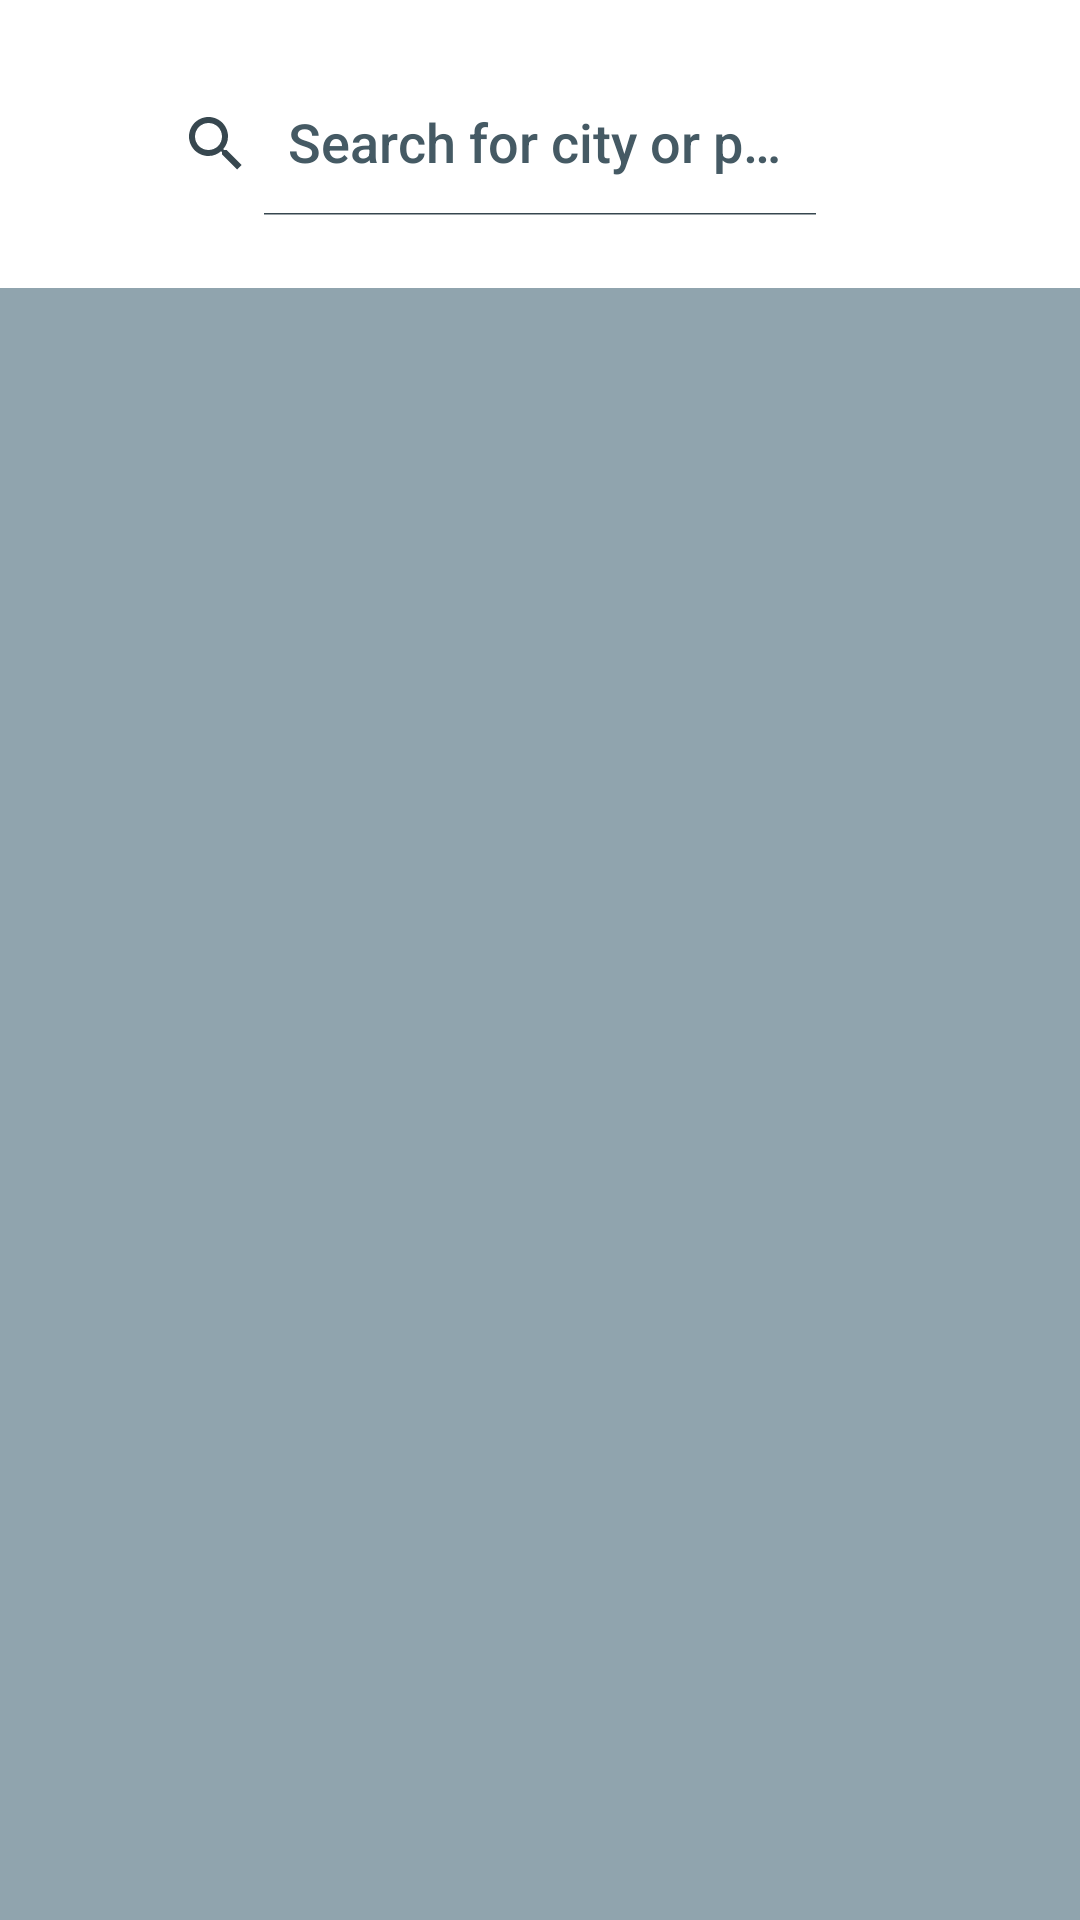

Write the Android layout XML for this screen, with the resource values it uses.
<!-- AndroidManifest.xml: application theme Theme.WeatherAppTask -->
<!-- res/layout/fragment_search.xml -->
<?xml version="1.0" encoding="utf-8"?>
<androidx.appcompat.widget.LinearLayoutCompat xmlns:android="http://schemas.android.com/apk/res/android"
    xmlns:app="http://schemas.android.com/apk/res-auto"
    xmlns:tools="http://schemas.android.com/tools"
    android:layout_width="match_parent"
    android:layout_height="match_parent"
    android:background="@color/white"
    android:orientation="vertical">

    <androidx.appcompat.widget.SearchView
        android:id="@+id/vSearch"
        android:layout_width="match_parent"
        android:layout_height="wrap_content"
        android:layout_marginStart="40dp"
        android:layout_marginVertical="24dp"
        android:layout_marginEnd="80dp"
        android:theme="@style/SearchViewStyle"
        app:iconifiedByDefault="false"
        app:layout_constraintStart_toStartOf="parent"
        app:layout_constraintTop_toTopOf="parent"
        app:queryHint="Search for city or place" />

    <ProgressBar
        android:id="@+id/progress_bar"
        android:layout_width="wrap_content"
        android:layout_height="wrap_content"
        android:layout_gravity="center"
        android:layout_marginTop="20dp"
        android:visibility="gone" />

    <androidx.recyclerview.widget.RecyclerView
        android:id="@+id/recycler_view_search"
        android:layout_width="match_parent"
        android:paddingTop="24dp"
        android:layout_height="0dp"
        android:layout_weight="1"
        android:background="?attr/colorSecondary"
        android:theme="@style/SearchItemStyle"
        app:layoutManager="androidx.recyclerview.widget.LinearLayoutManager"
        app:layout_behavior="@string/appbar_scrolling_view_behavior"
        tools:itemCount="10"
        tools:listitem="@layout/item_search" />
</androidx.appcompat.widget.LinearLayoutCompat>
<!-- res/layout/item_search.xml (included above) -->
<?xml version="1.0" encoding="utf-8"?>
<androidx.cardview.widget.CardView xmlns:android="http://schemas.android.com/apk/res/android"
    xmlns:app="http://schemas.android.com/apk/res-auto"
    xmlns:tools="http://schemas.android.com/tools"
    android:layout_width="match_parent"
    android:backgroundTint="?attr/colorSecondaryVariant"
    android:layout_height="wrap_content"
    android:layout_marginBottom="20dp"
    android:theme="@style/SearchItemStyle"
    android:layout_marginHorizontal="32dp"
    app:cardCornerRadius="5dp"
    app:contentPadding="10dp">

    <TextView
        android:id="@+id/tCity"
        android:layout_width="wrap_content"
        android:layout_height="wrap_content"
        android:layout_gravity="center"
        android:fontFamily="sans-serif-medium"
        android:textSize="20sp"
        android:theme="@style/SearchItemStyle"
        tools:text="Moscow, RU" />

</androidx.cardview.widget.CardView>
<!-- resources referenced by this layout -->
<resources>
  <color name="white">#FFFFFF</color>
  <style name="SearchItemStyle" parent="CardView">
          <item name="android:textColor">?attr/colorOnSecondary</item>
          <item name="android:textStyle">normal</item>
          <item name="android:fontFamily">sans-serif-medium</item>
      </style>
  <style name="SearchViewStyle" parent="Widget.AppCompat.SearchView">
          <item name="android:editTextColor">?attr/colorOnPrimary</item>
          <item name="android:textColorHint">?attr/colorOnSecondary</item>
          <item name="colorControlNormal">?attr/colorOnPrimary</item>
          <item name="android:textStyle">normal</item>
          <item name="android:fontFamily">sans-serif-medium</item>
      </style>
  <style name="Theme.WeatherAppTask" parent="Theme.MaterialComponents.DayNight.DarkActionBar">
          
          <item name="colorPrimary">@color/primaryColor</item>
          <item name="colorPrimaryVariant">@color/primaryLightColor</item>
          <item name="colorOnPrimary">@color/primaryDarkColor</item>
          
          <item name="colorSecondary">@color/secondaryColor</item>
          <item name="colorSecondaryVariant">@color/secondaryLightColor</item>
          <item name="colorOnSecondary">@color/secondaryDarkColor</item>
          
          <item name="android:statusBarColor" tools:targetApi="l">?attr/colorOnSecondary</item>
          
      </style>
  <color name="primaryColor">#607d8b</color>
  <color name="primaryLightColor">#8eacbb</color>
  <color name="primaryDarkColor">#37474f</color>
  <color name="secondaryColor">#90a4ae</color>
  <color name="secondaryLightColor">#E6EBEF</color>
  <color name="secondaryDarkColor">#455a64</color>
</resources>
